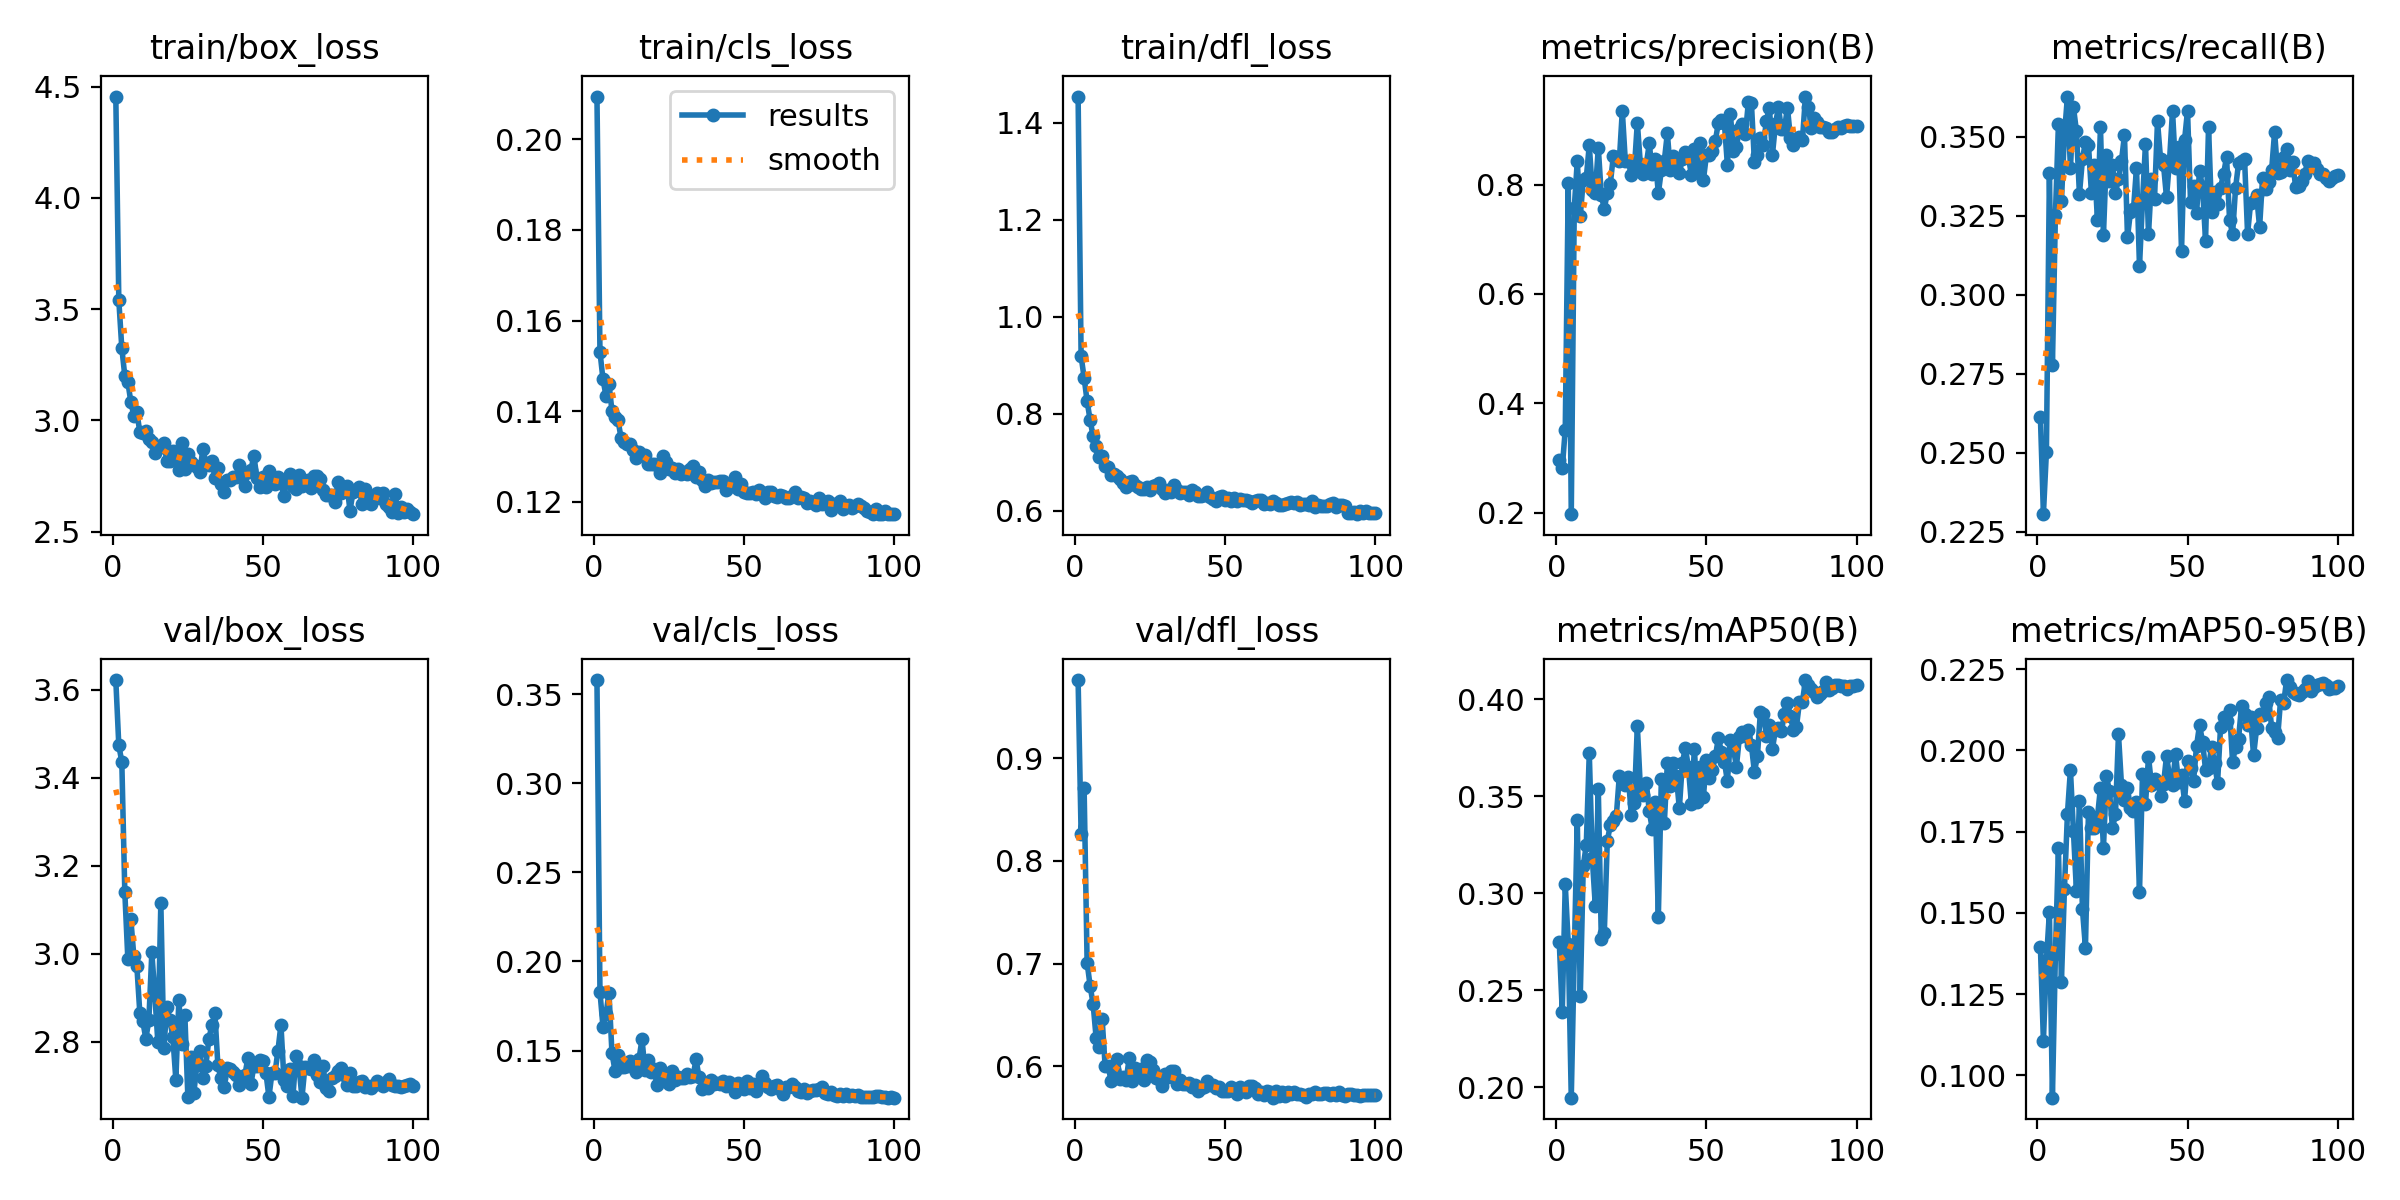

The table this chart was drawn from, first rows:
epoch, time, train/box_loss, train/cls_loss, train/dfl_loss, metrics/precision(B), metrics/recall(B), metrics/mAP50(B), metrics/mAP50-95(B), val/box_loss, val/cls_loss, val/dfl_loss, lr/pg0, lr/pg1, lr/pg2
1, 55.07, 4.456, 0.2095, 1.454, 0.2967, 0.2614, 0.2749, 0.1395, 3.622, 0.3578, 0.976, 0.06729, 0.0003304, 0.0003304
2, 95.82, 3.541, 0.1531, 0.919, 0.2816, 0.2306, 0.2389, 0.1105, 3.474, 0.1829, 0.8259, 0.03429, 0.0006635, 0.0006635
3, 132.8, 3.325, 0.1471, 0.8745, 0.352, 0.2503, 0.3046, 0.1354, 3.436, 0.1634, 0.8708, 0.001294, 0.000996, 0.000996
4, 170, 3.2, 0.1434, 0.8259, 0.8036, 0.3385, 0.274, 0.1502, 3.14, 0.1702, 0.701, 0.0009978, 0.0009978, 0.0009978
5, 205.6, 3.174, 0.1461, 0.7873, 0.1972, 0.2777, 0.1946, 0.09311, 2.989, 0.1825, 0.6783, 0.0009961, 0.0009961, 0.0009961
6, 235.8, 3.084, 0.14, 0.7534, 0.7575, 0.3254, 0.2684, 0.1375, 3.079, 0.1485, 0.6606, 0.0009938, 0.0009938, 0.0009938
7, 266.3, 3.021, 0.1386, 0.7334, 0.8426, 0.3541, 0.3377, 0.1699, 2.995, 0.1387, 0.6278, 0.0009911, 0.0009911, 0.0009911
8, 296, 3.039, 0.1381, 0.7113, 0.7423, 0.3296, 0.247, 0.1288, 2.973, 0.1475, 0.6186, 0.000988, 0.000988, 0.000988
9, 323.4, 2.947, 0.1342, 0.7138, 0.8086, 0.3506, 0.314, 0.1572, 2.866, 0.1405, 0.6463, 0.0009843, 0.0009843, 0.0009843
10, 351.5, 2.944, 0.1333, 0.6923, 0.8121, 0.3628, 0.3249, 0.1804, 2.846, 0.141, 0.6003, 0.0009801, 0.0009801, 0.0009801
11, 378.9, 2.951, 0.1328, 0.6896, 0.872, 0.3402, 0.3722, 0.194, 2.807, 0.1415, 0.6001, 0.0009755, 0.0009755, 0.0009755
12, 408.8, 2.919, 0.1327, 0.673, 0.7893, 0.3595, 0.3182, 0.1751, 2.849, 0.1442, 0.5857, 0.0009704, 0.0009704, 0.0009704
13, 436.6, 2.905, 0.1314, 0.6752, 0.7841, 0.3518, 0.2935, 0.1566, 3.003, 0.1408, 0.5966, 0.0009649, 0.0009649, 0.0009649
14, 464.3, 2.856, 0.1297, 0.6721, 0.8676, 0.3319, 0.3537, 0.1845, 2.907, 0.1381, 0.607, 0.0009589, 0.0009589, 0.0009589
15, 492.8, 2.879, 0.1311, 0.6656, 0.781, 0.3429, 0.2766, 0.1511, 2.799, 0.1451, 0.5875, 0.0009524, 0.0009524, 0.0009524
16, 521.2, 2.88, 0.1304, 0.6568, 0.7554, 0.3485, 0.2794, 0.1393, 3.116, 0.1563, 0.5894, 0.0009455, 0.0009455, 0.0009455
17, 549.4, 2.897, 0.1303, 0.6484, 0.7851, 0.3476, 0.3269, 0.1809, 2.786, 0.1391, 0.5866, 0.0009382, 0.0009382, 0.0009382
18, 576.6, 2.818, 0.1283, 0.6599, 0.8011, 0.3322, 0.335, 0.1761, 2.879, 0.1444, 0.6077, 0.0009304, 0.0009304, 0.0009304
19, 604.6, 2.819, 0.1284, 0.6612, 0.8514, 0.3412, 0.3374, 0.1761, 2.85, 0.1381, 0.5859, 0.0009222, 0.0009222, 0.0009222
20, 632.1, 2.863, 0.1283, 0.6531, 0.8497, 0.3236, 0.3397, 0.1794, 2.81, 0.1394, 0.5985, 0.0009135, 0.0009135, 0.0009135
21, 659.4, 2.845, 0.1282, 0.6496, 0.843, 0.3532, 0.3603, 0.1885, 2.714, 0.1305, 0.5939, 0.0009045, 0.0009045, 0.0009045
22, 686.1, 2.778, 0.1263, 0.6456, 0.9346, 0.319, 0.3587, 0.17, 2.896, 0.1402, 0.5973, 0.0008951, 0.0008951, 0.0008951
23, 715, 2.898, 0.1301, 0.6455, 0.8429, 0.3442, 0.3557, 0.1921, 2.794, 0.1362, 0.5863, 0.0008853, 0.0008853, 0.0008853
24, 741.8, 2.783, 0.1287, 0.6486, 0.8432, 0.3361, 0.3601, 0.1874, 2.86, 0.1355, 0.6063, 0.0008751, 0.0008751, 0.0008751
25, 768.9, 2.851, 0.1273, 0.6439, 0.8177, 0.341, 0.3402, 0.1761, 2.675, 0.1313, 0.6039, 0.0008645, 0.0008645, 0.0008645
26, 796, 2.814, 0.1275, 0.6506, 0.8273, 0.3322, 0.3465, 0.1803, 2.765, 0.1386, 0.5963, 0.0008536, 0.0008536, 0.0008536
27, 823.4, 2.799, 0.1264, 0.6528, 0.9133, 0.3368, 0.3863, 0.205, 2.684, 0.1336, 0.5889, 0.0008423, 0.0008423, 0.0008423
28, 851.1, 2.793, 0.1272, 0.6566, 0.8384, 0.3424, 0.3546, 0.1894, 2.748, 0.1351, 0.5877, 0.0008307, 0.0008307, 0.0008307
29, 877.8, 2.769, 0.126, 0.6445, 0.819, 0.3506, 0.3505, 0.1847, 2.78, 0.1345, 0.5812, 0.0008187, 0.0008187, 0.0008187
30, 906.3, 2.872, 0.1266, 0.6373, 0.8378, 0.3182, 0.3568, 0.1883, 2.717, 0.1344, 0.593, 0.0008065, 0.0008065, 0.0008065
31, 934.4, 2.809, 0.1261, 0.6434, 0.8753, 0.3263, 0.3422, 0.1822, 2.746, 0.1367, 0.5893, 0.0007939, 0.0007939, 0.0007939
32, 962.6, 2.798, 0.1273, 0.638, 0.8196, 0.3271, 0.3328, 0.1812, 2.807, 0.135, 0.5956, 0.0007811, 0.0007811, 0.0007811
33, 990, 2.818, 0.1278, 0.6539, 0.8468, 0.3402, 0.3472, 0.1841, 2.837, 0.1356, 0.5958, 0.0007679, 0.0007679, 0.0007679
34, 1016, 2.742, 0.1255, 0.6439, 0.7838, 0.309, 0.2876, 0.1563, 2.865, 0.145, 0.5831, 0.0007545, 0.0007545, 0.0007545
35, 1043, 2.785, 0.1265, 0.6364, 0.826, 0.3295, 0.3589, 0.1926, 2.747, 0.135, 0.5867, 0.0007409, 0.0007409, 0.0007409
36, 1070, 2.713, 0.1247, 0.6395, 0.8437, 0.3479, 0.3363, 0.1834, 2.717, 0.1287, 0.5831, 0.000727, 0.000727, 0.000727
37, 1096, 2.679, 0.1235, 0.6393, 0.8937, 0.3192, 0.3671, 0.198, 2.697, 0.1316, 0.5832, 0.0007129, 0.0007129, 0.0007129
38, 1122, 2.733, 0.1249, 0.6327, 0.8262, 0.3367, 0.3552, 0.1893, 2.741, 0.1289, 0.5839, 0.0006986, 0.0006986, 0.0006986
39, 1149, 2.735, 0.1242, 0.6422, 0.8523, 0.3302, 0.3669, 0.1911, 2.737, 0.1336, 0.5797, 0.0006841, 0.0006841, 0.0006841
40, 1176, 2.747, 0.1244, 0.6378, 0.8276, 0.355, 0.3603, 0.1903, 2.731, 0.1315, 0.5817, 0.0006694, 0.0006694, 0.0006694
41, 1203, 2.746, 0.1243, 0.6313, 0.8211, 0.3432, 0.3437, 0.1861, 2.726, 0.1318, 0.5761, 0.0006545, 0.0006545, 0.0006545
42, 1230, 2.799, 0.1247, 0.6296, 0.8473, 0.3412, 0.3671, 0.1896, 2.702, 0.1311, 0.5788, 0.0006395, 0.0006395, 0.0006395
43, 1257, 2.744, 0.1246, 0.6335, 0.8593, 0.3309, 0.375, 0.1982, 2.717, 0.133, 0.5796, 0.0006244, 0.0006244, 0.0006244
44, 1283, 2.705, 0.1226, 0.6379, 0.8512, 0.3425, 0.3651, 0.1921, 2.725, 0.1303, 0.5854, 0.0006091, 0.0006091, 0.0006091
45, 1310, 2.768, 0.1235, 0.6282, 0.8175, 0.3583, 0.3462, 0.1895, 2.764, 0.1325, 0.5821, 0.0005937, 0.0005937, 0.0005937
46, 1338, 2.779, 0.1236, 0.6241, 0.8654, 0.3402, 0.3744, 0.1989, 2.704, 0.1314, 0.5821, 0.0005783, 0.0005783, 0.0005783
47, 1366, 2.841, 0.1254, 0.6208, 0.8246, 0.3468, 0.3471, 0.1901, 2.746, 0.1268, 0.5791, 0.0005627, 0.0005627, 0.0005627
48, 1393, 2.74, 0.1228, 0.6295, 0.8761, 0.3138, 0.3653, 0.1923, 2.744, 0.132, 0.5799, 0.0005471, 0.0005471, 0.0005471
49, 1420, 2.702, 0.1239, 0.6314, 0.8078, 0.3489, 0.3495, 0.1844, 2.758, 0.1306, 0.5756, 0.0005314, 0.0005314, 0.0005314
50, 1447, 2.745, 0.1221, 0.6214, 0.8531, 0.3583, 0.3685, 0.1966, 2.757, 0.1284, 0.5755, 0.0005158, 0.0005158, 0.0005158
51, 1473, 2.699, 0.1219, 0.6263, 0.8545, 0.3295, 0.3594, 0.1945, 2.729, 0.133, 0.5757, 0.0005001, 0.0005001, 0.0005001
52, 1501, 2.771, 0.1219, 0.62, 0.8615, 0.3346, 0.3635, 0.1905, 2.675, 0.1289, 0.5796, 0.0004843, 0.0004843, 0.0004843
53, 1528, 2.744, 0.1222, 0.6271, 0.88, 0.3259, 0.3706, 0.2013, 2.728, 0.131, 0.5767, 0.0004687, 0.0004687, 0.0004687
54, 1555, 2.716, 0.1218, 0.6206, 0.9133, 0.3394, 0.38, 0.2078, 2.729, 0.1272, 0.5727, 0.000453, 0.000453, 0.000453
55, 1582, 2.747, 0.1227, 0.6237, 0.9177, 0.3341, 0.3729, 0.2026, 2.78, 0.1304, 0.5803, 0.0004374, 0.0004374, 0.0004374
56, 1609, 2.719, 0.1218, 0.6225, 0.9123, 0.3171, 0.3678, 0.194, 2.839, 0.1359, 0.577, 0.0004218, 0.0004218, 0.0004218
57, 1635, 2.661, 0.1207, 0.6233, 0.8358, 0.3532, 0.3578, 0.1946, 2.714, 0.1318, 0.5755, 0.0004064, 0.0004064, 0.0004064
58, 1663, 2.739, 0.1221, 0.62, 0.9282, 0.3263, 0.3787, 0.2011, 2.7, 0.1295, 0.5808, 0.000391, 0.000391, 0.000391
59, 1690, 2.76, 0.1221, 0.6162, 0.8612, 0.3326, 0.3748, 0.1962, 2.739, 0.1286, 0.5805, 0.0003757, 0.0003757, 0.0003757
60, 1717, 2.704, 0.1213, 0.6212, 0.8691, 0.3287, 0.3652, 0.1899, 2.677, 0.1302, 0.5793, 0.0003606, 0.0003606, 0.0003606
... 40 more rows
